Labelled photos from "placas_organizadas", an image-classification folder in rebecabravim/dataset-placas-transito. The possible labels are: A 12 intersecao em circulo, A 13a confluencia a esquerda, A 13b confluencia a direita, A 14 semaforo a frente, A 18 lombada, A 1a curva acentuada a esquerda, A 1b curva acentuada a direita, A 21c estreitamento de pista a direita, A 21e alargamento de pista a direita, A 24 obras, A 2a curva a esquerda, A 2b curva a direita, A 32a transito de pedestres, A 32b passagem sinalizada de pedestres, A 33a area escolar, A 33b passagem sinalizada de escolares, A 35 animais, A 36 animais selvagens, A 37 altura limitada, A 3a pista sinuosa a esquerda, A 4b curva acentuada em S a direita, A 5a curva em S a esquerda, A 5b curva em S a direita, A 7a via lateral a esquerda, A 7b via lateral a direita, MA marcador de alinhamento, MP-1 pass on the right, MP-2 pass on the left, MP-3 double pass, R 1 pare, R 12 proibido transito de bicicletas, R 15 altura maxima, R 19 60km h antigo, R 2 de a preferencia, R 24a sentido unico, R-24b mandatory passage, R 25b vire a direita, R 25c siga em frente ou a esquerda, R 25d siga em frente ou a direita, R 27 veiculos lentos usem faixa da direita, R 28 duplo sentido, R 29 proibido transito de pedestres, R 3 sentido proibido, R 33 sentido de circulacao na rotatoria, R 34 circulacao de bicicleta, R 4a proibido virar a esquerda, R 4b proibido virar a direita, R 5a proibido retornar a esquerda, R 5b proibido retornar a direita, R 6a proibido estacionar, R 6b estacionamento, R 6c proibido parar e estacionar, R 7 proibido ultrapassar, R 8a proibido mudar de faixa da esquerda para a direita, R 9 proibido caminhoes, imagens duplicadas valid somente das labels escolhidas.

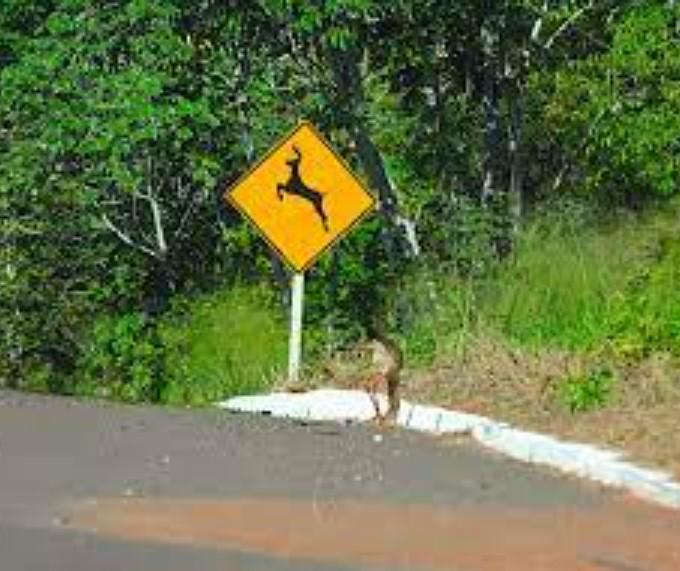
Label: A 36 animais selvagens

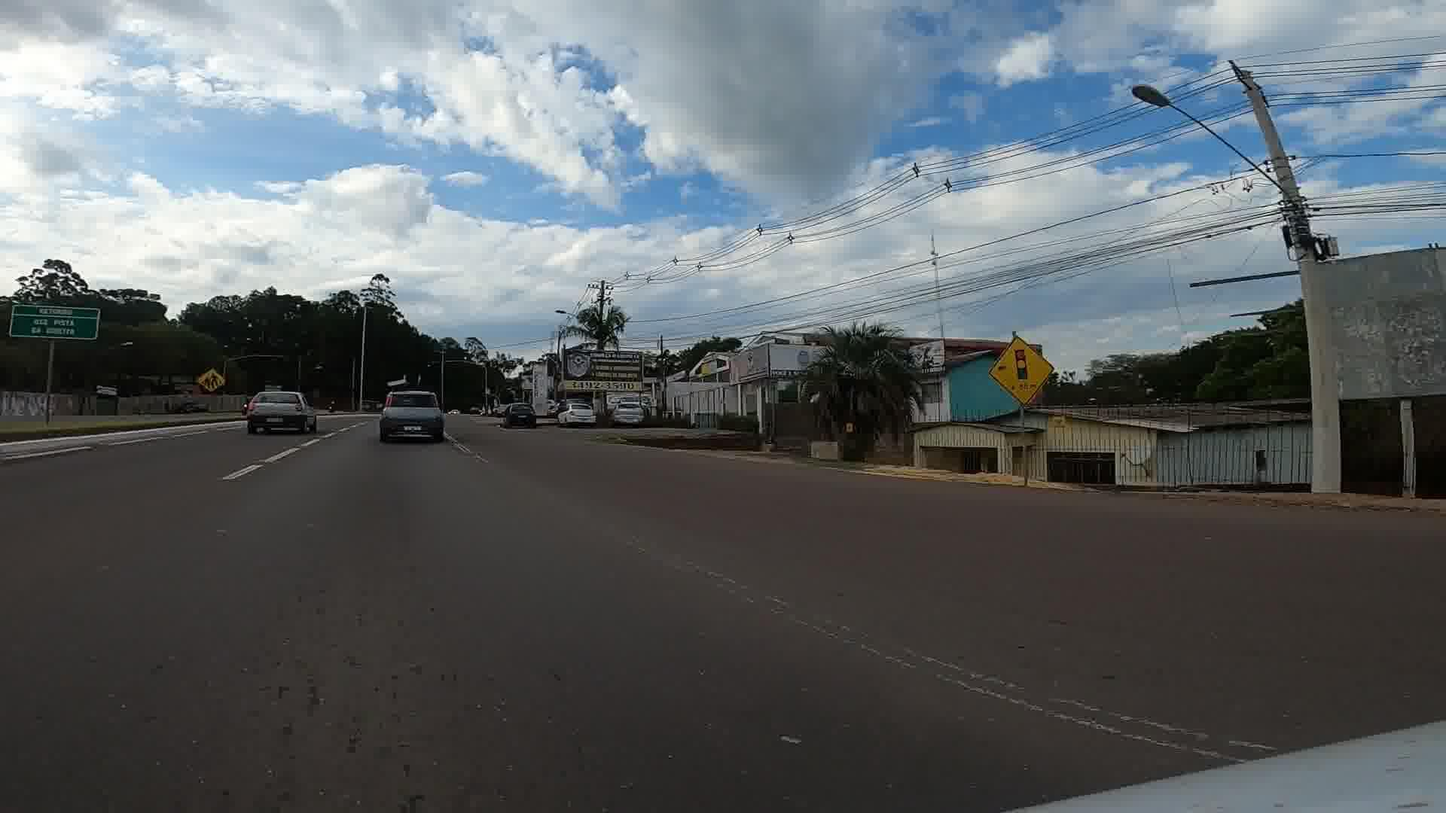
Label: A 33b passagem sinalizada de escolares

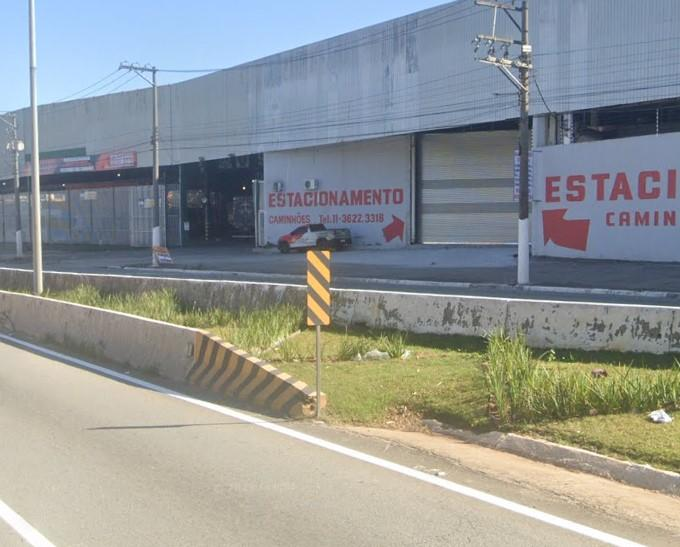
Label: MP-2 pass on the left

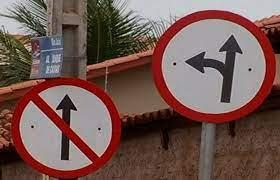
Label: R 25c siga em frente ou a esquerda

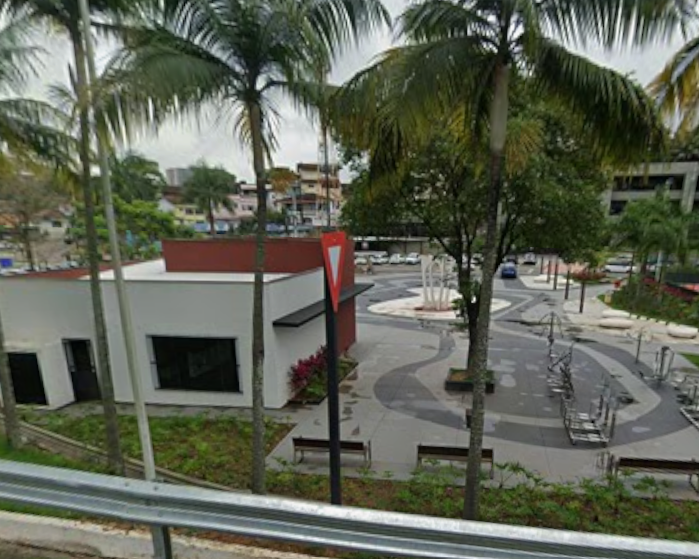
Label: R 2 de a preferencia

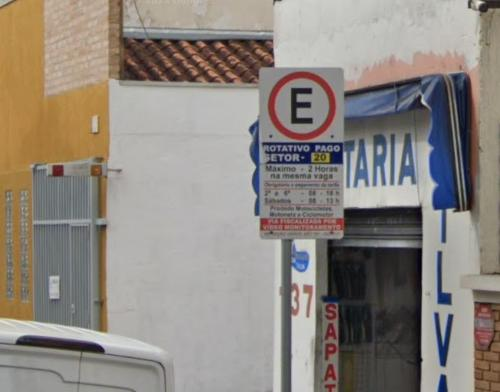
Label: R 6b estacionamento
